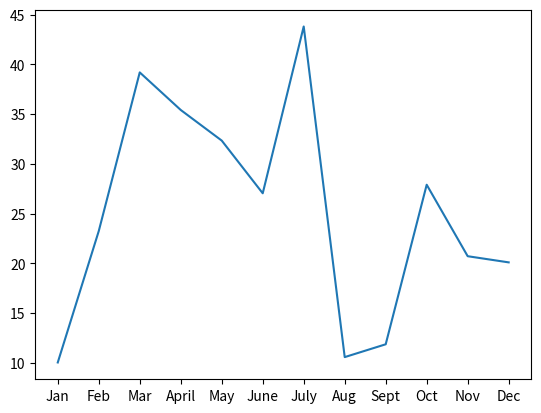
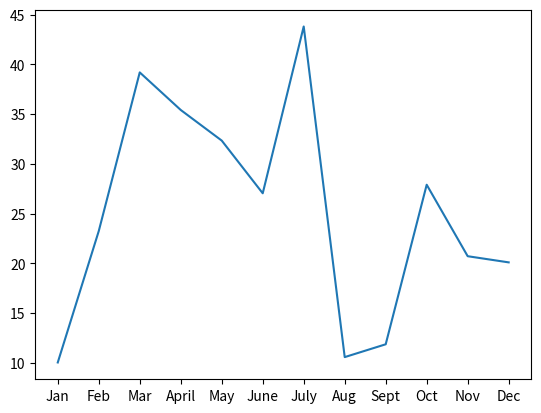
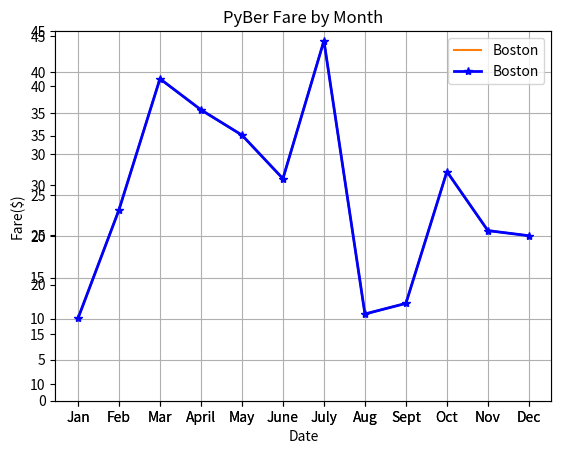

Reproduce these figures in Python, in order. (Note: this script raises an exception after producing the figures.)
%matplotlib inline

# Dependency import
import matplotlib.pyplot as plt 

# Set the x-axis to a list of strings for each month.
x_axis = ["Jan", "Feb", "Mar", "April", "May", "June", "July", "Aug", "Sept", "Oct", "Nov", "Dec"]

# Set the y-axis to a list of floats as the total fare in US dollars accumulated for each month.
y_axis = [10.02, 23.24, 39.20, 35.42, 32.34, 27.04, 43.82, 10.56, 11.85, 27.90, 20.71, 20.09]

# Create the plot
plt.plot(x_axis, y_axis)

# Create the plot with ax.plt()
fig, ax = plt.subplots()
ax.plot(x_axis, y_axis)

# Create the plot with ax.plt()
fig = plt.figure()
ax = fig.add_subplot()
ax.plot(x_axis, y_axis)

# Create the plot with ax.plt()
ax = plt.axes()
ax.plot(x_axis, y_axis)

# Create plot and add label for the legend 
plt.plot(x_axis, y_axis, label='Boston')
# Create labels for x and y axis 
plt.xlabel("Date")
plt.ylabel("Fare($)")
# Set the y limit between 0 and 45
plt.ylim(0 , 45)
# Cerate a title 
plt.title("PyBer Fare by Month")
# Add Legend
plt.legend()

# Create the plot.
plt.plot(x_axis, y_axis, marker="*", color="blue", linewidth=2, label='Boston')
# Create labels for the x and y axes.
plt.xlabel("Date")
plt.ylabel("Fare($)")
# Set the y limit between 0 and 45.
plt.ylim(0, 45)
# Create a title.
plt.title("PyBer Fare by Month")
# Add a grid.
plt.grid()
# Add the legend.
plt.legend()

# Create plot with object-oriented approach

fig, ax = plt.subplots()
ax.plot(x_axis, y_axis, Marker='d', Color='g', Linewidth= 2, Label='Boston')
ax.legend()
ax.set_title("Title")
ax.grid()
ax.set_ylim(0, 45)
ax.set_xlabel("Month")
ax.set_ylabel("Fare ($)")

# Create the plot
plt.bar(x_axis, y_axis)

# Create horizontal plot
plt.barh(x_axis, y_axis)

# Create the plot.
plt.barh(x_axis, y_axis)
plt.gca().invert_yaxis()

fig, ax = plt.subplots()
ax.bar(x_axis, y_axis)

# Create the plot with ax.plt()
fig, ax = plt.subplots()
ax.barh(x_axis, y_axis)

# Create the plot with ax.plt()
fig, ax = plt.subplots()
ax.barh(x_axis, y_axis, color='cyan', label= 'Chicago', )
ax.set_title("PyBer Fare by Month")
ax.legend()
plt.gca().invert_yaxis()
ax.set_xlabel("Month")
ax.set_ylabel("Fare ($)")

# plot scatter 
plt.plot(x_axis, y_axis, 'o')


# plot scatter
plt.scatter(y_axis, x_axis, c="red", label="Chicago" )
plt.legend()
plt.ylabel("Date")
plt.xlabel("Fare ($)")
plt.gca().invert_yaxis()
plt.xlim(0, 50)

# plot scatter and enlarge y axis
plt.scatter(x_axis, y_axis, s=y_axis_larger)
y_axis_larger = []
for data in y_axis:
  y_axis_larger.append(data*3)

# plot using list comprehension
plt.scatter(x_axis, y_axis, s = [i * 3 for i in y_axis])

fig, ax = plt.subplots()
ax.scatter(x_axis, y_axis)

fig, ax = plt.subplots()
ax.scatter(x_axis, y_axis, s=y_axis)


plt.pie(y_axis, labels=x_axis)
plt.show()

#pie chart exploded and enlarged to better show percent
plt.subplots(figsize=(8, 8))
explode_values = (0, 0, 0, 0, 0, 0, 0.2, 0, 0, 0, 0, 0)
plt.pie(y_axis, explode=explode_values, labels=x_axis, autopct='%.1f%%')


# Assign 12 colors, one for each month.
colors = ["slateblue", "magenta", "lightblue", "green", "yellowgreen", "greenyellow", "yellow", "orange", "gold", "indianred", "tomato", "mistyrose"]
explode_values = (0, 0, 0, 0, 0, 0, 0.2, 0, 0, 0, 0, 0)
plt.subplots(figsize=(8, 8))
plt.pie(y_axis,
    explode=explode_values,
    colors=colors,
    labels=x_axis,
    autopct='%.1f%%')

plt.show()

fig, ax = plt.subplots()
ax.pie(y_axis,labels=x_axis)
plt.show()

# Create the plot.
plt.plot(x_axis, y_axis, marker="*", color="blue", linewidth=2, label='Boston')
# Create labels for the x and y axes.
plt.xlabel("Date")
plt.ylabel("Fare($)")
# Set the y limit between 0 and 45.
plt.ylim(0, 45)
# Create a title.
plt.title("PyBer Fare by Month")
# Add a grid.
plt.grid()
# Add the legend.
plt.legend()

plt.errorbar(x, y, yerr = none)